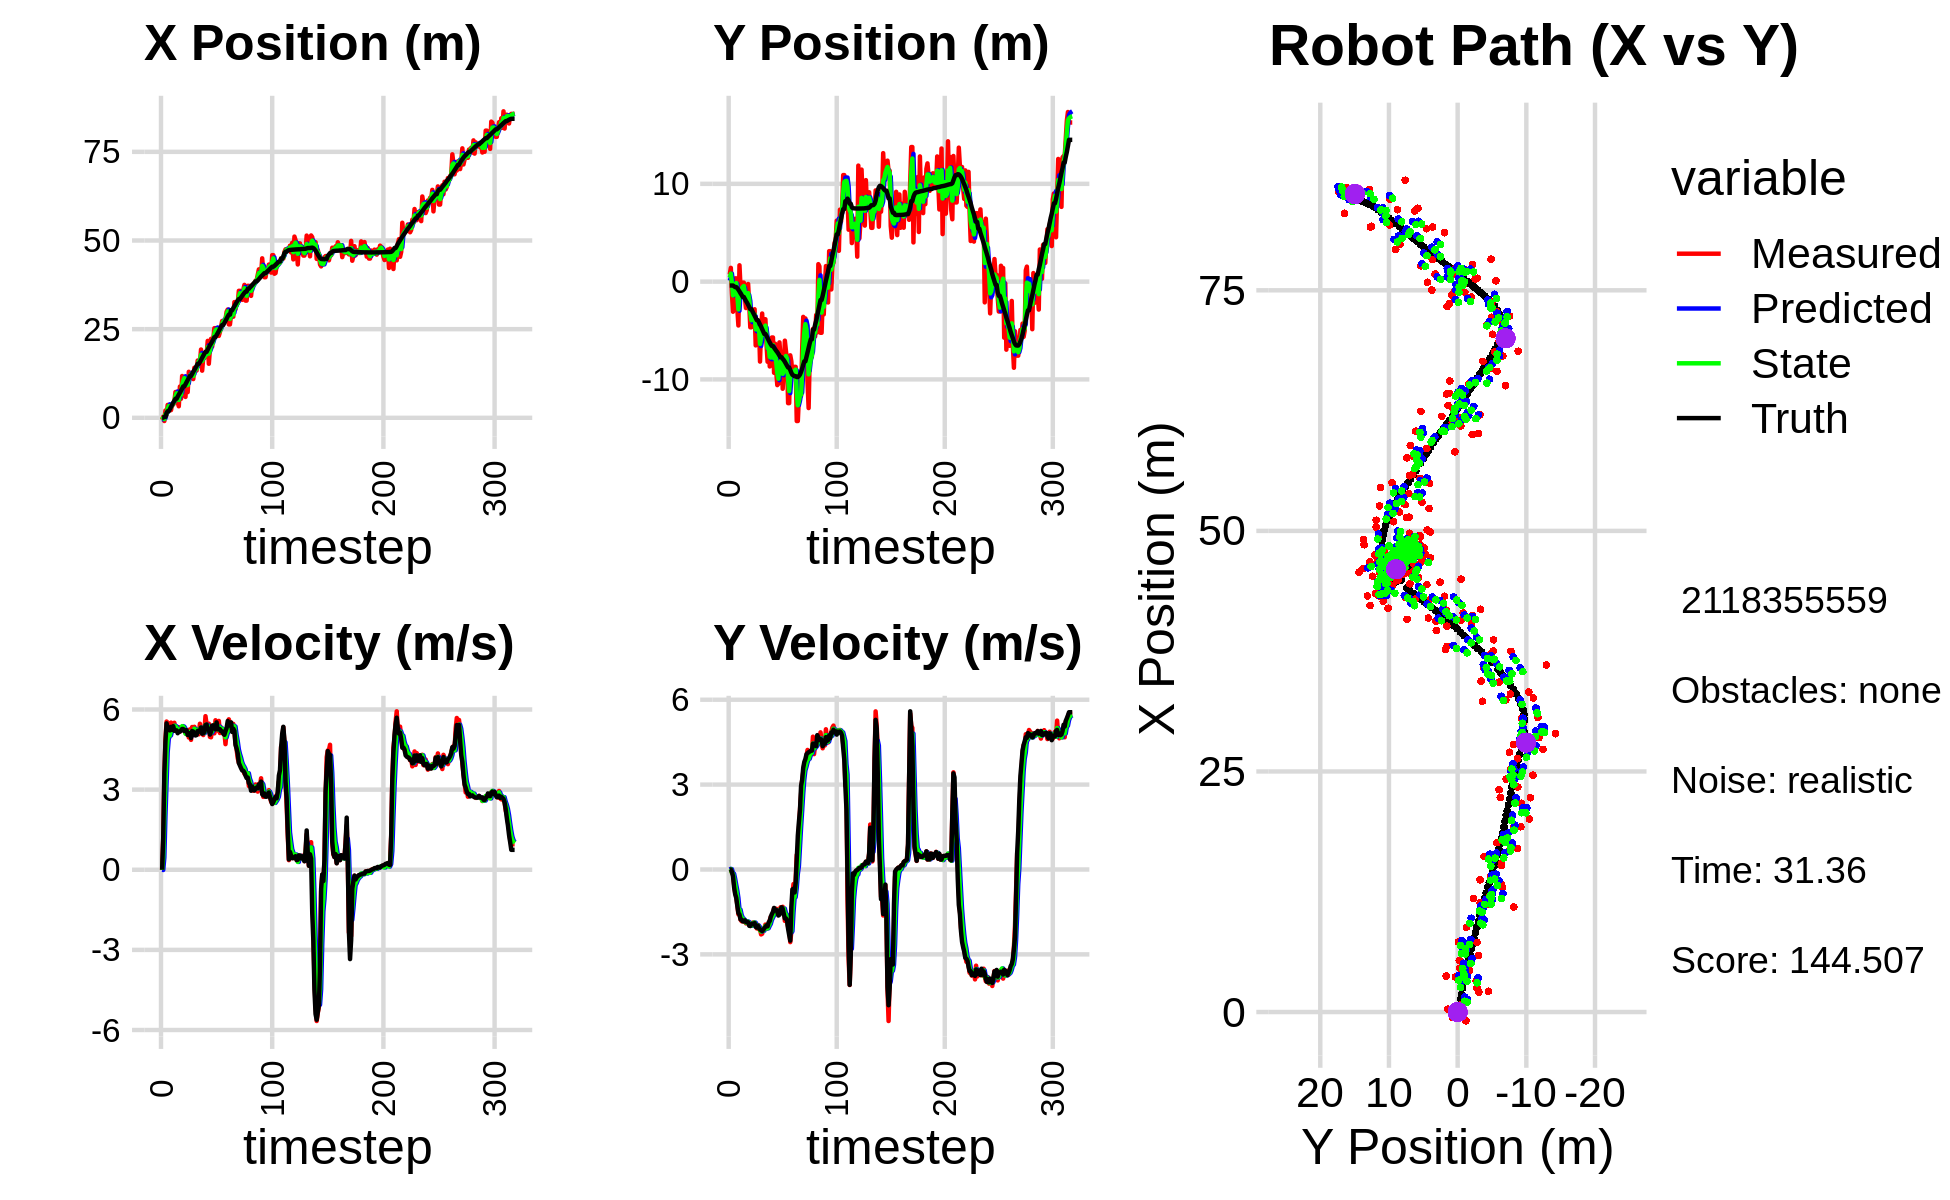

The data file committed next to this chart (first rows):
-6.547451650496440845e-01, 2.912658760513086031e-01, 0.000000000000000000e+00, -0.000000000000000000e+00, 0.000000000000000000e+00, 0.000000000000000000e+00, 0.000000000000000000e+00, 0.000000000000000000e+00, -3.556597045666244905e-01, 8.893907151188541749e-02, 0.000000000000000000e+00, 0.000000000000000000e+00, 4.858952372981122092e-02, -4.008773852233969981e-01, 0.000000000000000000e+00, 0.000000000000000000e+00, 0.000000000000000000e+00, 4.349174560047686100e-05
-5.683321988325790164e-01, 7.285680474960158914e-01, 0.000000000000000000e+00, 0.000000000000000000e+00, -3.556597045666244905e-01, 8.893907151188541749e-02, 0.000000000000000000e+00, 0.000000000000000000e+00, -4.371132306588407790e-01, 4.163176096117952585e-01, -7.958107663443677454e-03, 2.174243114634349591e-02, 4.858952372981122092e-02, -4.008773852233969981e-01, 0.000000000000000000e+00, 0.000000000000000000e+00, 0.000000000000000000e+00, -2.395639457972720265e-04
3.053693140543115025e-01, 1.407331821659090876e+00, 1.139998181823519419e+00, -2.028009716072982048e-03, -4.379090414251851637e-01, 4.184918527264295807e-01, -7.958107663443677454e-03, 2.174243114634349591e-02, -3.535079256461953756e-02, 8.111384636392484637e-01, 4.533816353715661718e-01, 1.302451552674970502e-02, 5.188160755496859511e-02, -4.008778355441752206e-01, 1.199999999999999956e+00, -1.000000000000000021e-03, 1.200000047683715820e+00, 1.778956851921975613e-03
-9.082935491059659361e-01, -1.200075675554095778e+00, 3.485264883307628736e+00, -1.099891511539413252e-01, 9.987370972537081004e-03, 8.124409151919234073e-01, 4.533816353715661718e-01, 1.302451552674970502e-02, -3.386197659756606249e-01, -1.507227086483462486e-01, 2.020530039106043230e+00, -1.188133250099266264e-01, 2.396219332432430460e-01, -4.017784486320475357e-01, 3.599000000000000199e+00, -8.100000000000000255e-02, 3.599999904632568359e+00, 3.154786303639411926e-02
2.052146610207738586e+00, -3.079523882615923025e+00, 4.859580693538712026e+00, -1.533602676819058597e-01, -1.365667620650563019e-01, -1.626040411493389071e-01, 2.020530039106043230e+00, -1.188133250099266264e-01, 1.013404892777454158e+00, -1.398640430052014771e+00, 3.238255495943341167e+00, -1.496017281532250887e-01, 2.396219332432430460e-01, -4.017784486320475357e-01, 4.793999999999999595e+00, -2.419999999999999929e-01, 4.800000190734863281e+00, 3.154786303639411926e-02
7.864407856875675895e-01, -4.906063068093188817e-01, 5.549289657902601647e+00, -5.242699441906290003e-01, 1.337230442371788230e+00, -1.413600602867337352e+00, 3.238255495943341167e+00, -1.496017281532250887e-01, 1.116073621708439711e+00, -1.007398107692790257e+00, 4.400302989526193365e+00, -3.266893187748209915e-01, 1.346181686656302334e+00, -4.827988082038296436e-01, 5.482000000000000206e+00, -6.250000000000000000e-01, 5.517000198364257812e+00, 9.419555962085723877e-02
3.629146869810309095e+00, 3.309253151285019845e-01, 5.506820463658097076e+00, -8.163433126823027575e-01, 1.556103920661059181e+00, -1.040067039570272467e+00, 4.400302989526193365e+00, -3.266893187748209915e-01, 2.570169598834402436e+00, -4.407020886325879738e-01, 4.909253424866032667e+00, -5.423030845798393340e-01, 1.856530960859009038e+00, -5.583012410553100935e-01, 5.323999999999999844e+00, -8.699999999999999956e-01, 5.394999980926513672e+00, 1.471704095602035522e-01
3.629146869810309095e+00, 3.309253151285019845e-01, 5.063734365510113022e+00, -9.549879671992015373e-01, 3.061094941321005791e+00, -4.949323970905719072e-01, 4.909253424866032667e+00, -5.423030845798393340e-01, 3.313393565835439425e+00, -1.389007833534789405e-01, 5.002601478956211878e+00, -7.440730232296737245e-01, 1.856530960859009038e+00, -5.583012410553100935e-01, 5.331000000000000405e+00, -1.004999999999999893e+00, 5.425000190734863281e+00, 1.864042133092880249e-01
2.535587217550527406e+00, -2.804488883435086510e+00, 5.105561500986107504e+00, -1.256902811093154382e+00, 3.813653713731060435e+00, -2.133080856764463240e-01, 5.002601478956211878e+00, -7.440730232296737245e-01, 3.223679818965728305e+00, -1.352207306349898719e+00, 5.030367899293660017e+00, -1.004019961273777239e+00, 2.466768082321656674e+00, -6.767380100243567398e-01, 5.217999999999999972e+00, -1.284999999999999920e+00, 5.374000072479248047e+00, 2.413830459117889404e-01
2.161451693614490299e+00, -4.487399981636746915e+00, 5.509405995797400202e+00, -1.585475417351880134e+00, 3.726716608895094485e+00, -1.452609302477276376e+00, 5.030367899293660017e+00, -1.004019961273777239e+00, 3.032843835307320823e+00, -2.841669524913349676e+00, 5.222808700162478779e+00, -1.403089343070452744e+00, 3.072480972660325715e+00, -8.279659009748036036e-01, 5.349999999999999645e+00, -1.538999999999999924e+00, 5.566999912261962891e+00, 2.802048325538635254e-01
3.738323896706337024e+00, 1.668716951039660668e+00, 5.347958441079204484e+00, -1.539014668336010194e+00, 3.555124705323568612e+00, -2.981978459220394839e+00, 5.222808700162478779e+00, -1.403089343070452744e+00, 3.643616438511396272e+00, -9.260690537251967669e-01, 5.282641256630374649e+00, -1.419943898820371864e+00, 3.681638535444905713e+00, -1.004686073324557061e+00, 5.238999999999999879e+00, -1.594000000000000083e+00, 5.475999832153320312e+00, 2.802048325538635254e-01
3.713950808670077652e+00, -6.459341199925574539e-01, 5.346339319389511680e+00, -1.777247845598727949e+00, 4.171880564174434092e+00, -1.068063443607234042e+00, 5.282641256630374649e+00, -1.419943898820371864e+00, 3.967080747518447748e+00, -8.913007839911096797e-01, 5.301758928406412608e+00, -1.602721555055580005e+00, 4.294442947740282790e+00, -1.200815097095821793e+00, 5.376000000000000334e+00, -1.766000000000000014e+00, 5.657999992370605469e+00, 3.209313154220581055e-01
4.559811707270110759e+00, -3.264092369714804986e-01, 5.503864046501406371e+00, -1.829612737754527263e+00, 4.497256640359088564e+00, -1.051572939496667747e+00, 5.301758928406412608e+00, -1.602721555055580005e+00, 4.532033388973849775e+00, -7.318055577966290359e-01, 5.395747866023823391e+00, -1.700593561597887771e+00, 4.796499069623304301e+00, -1.368595735575044436e+00, 5.203000000000000291e+00, -1.772999999999999909e+00, 5.497000217437744141e+00, 3.209313154220581055e-01
7.274026210949853244e+00, -1.033196013783833633e-01, 5.232627216557168559e+00, -1.807458414625871868e+00, 5.071608175576232114e+00, -9.018649139564178796e-01, 5.395747866023823391e+00, -1.700593561597887771e+00, 6.061563351308983272e+00, -5.478826014245891107e-01, 5.371298714521948625e+00, -1.737803685500707740e+00, 5.372762497263480874e+00, -1.567916468681083364e+00, 5.219999999999999751e+00, -1.832999999999999963e+00, 5.532000064849853516e+00, 3.325895667076110840e-01
7.274026210949853244e+00, -1.033196013783833633e-01, 5.238598131128767044e+00, -1.844994449536126568e+00, 6.598693222761178312e+00, -7.216629699746599513e-01, 5.371298714521948625e+00, -1.737803685500707740e+00, 6.904087809783405305e+00, -4.481455901963101174e-01, 5.322242674650619954e+00, -1.780931632130837050e+00, 5.372762497263480874e+00, -1.567916468681083364e+00, 5.219000000000000306e+00, -1.834999999999999964e+00, 5.532000064849853516e+00, 3.386266231536865234e-01
4.321131762118506359e+00, -1.691508137239854825e+00, 5.172383171641709687e+00, -1.813232676818859135e+00, 7.436312077248467212e+00, -6.262387534093938335e-01, 5.322242674650619954e+00, -1.780931632130837050e+00, 6.027114768340901207e+00, -1.103128896186573504e+00, 5.177263527244083896e+00, -1.825289448284889149e+00, 5.970315750818316225e+00, -1.777786329637864426e+00, 5.112000000000000099e+00, -1.796999999999999931e+00, 5.419000148773193359e+00, 3.371739685535430908e-01
3.248922642497716673e+00, -2.702360407689607946e+00, 5.336787417587252058e+00, -1.906196995109644465e+00, 6.544841121065309686e+00, -1.285657841015062530e+00, 5.177263527244083896e+00, -1.825289448284889149e+00, 5.043384857996742632e+00, -1.917300774697601629e+00, 5.188364882126836442e+00, -1.880031427757973717e+00, 6.557441528525242980e+00, -1.984138326084047943e+00, 5.173000000000000043e+00, -1.856999999999999984e+00, 5.495999813079833984e+00, 3.430574238300323486e-01
8.804034527175740976e+00, -1.264992967832829551e+00, 5.168602143301362695e+00, -1.835967959664217997e+00, 5.562221346209426542e+00, -2.105303917473399178e+00, 5.188364882126836442e+00, -1.880031427757973717e+00, 7.028339760563965477e+00, -1.729112822816460504e+00, 5.253179901078826930e+00, -1.835477921296931436e+00, 7.048881348260749746e+00, -2.159866408114741176e+00, 5.174999999999999822e+00, -1.850999999999999979e+00, 5.495999813079833984e+00, 3.413136303424835205e-01
5.354886349144921454e+00, -2.413444080298628724e-01, 5.299217004842212475e+00, -1.913178809815423209e+00, 7.553657750671848525e+00, -1.912660614946153581e+00, 5.253179901078826930e+00, -1.835477921296931436e+00, 6.551749629438323730e+00, -1.169518955921036607e+00, 5.231245606610055887e+00, -1.851597566037084475e+00, 7.646264847024265343e+00, -2.372278407506051678e+00, 5.217999999999999972e+00, -1.866999999999999993e+00, 5.541999816894531250e+00, 3.464675247669219971e-01
1.178670435787764958e+01, -2.292943434265919400e+00, 5.315207019585455051e+00, -1.918951692365327144e+00, 7.074874190099329496e+00, -1.354678712524745032e+00, 5.231245606610055887e+00, -1.851597566037084475e+00, 9.210373969421633333e+00, -1.774703964550811586e+00, 5.376533111310521917e+00, -1.910584383936708708e+00, 8.246557053117484770e+00, -2.589884237235973163e+00, 5.272000000000000242e+00, -1.989000000000000101e+00, 5.564000129699707031e+00, 3.464675247669219971e-01
1.139239054516181504e+01, -4.670029000551098264e+00, 5.268263264782289568e+00, -1.996836547061645817e+00, 9.748027280552685525e+00, -1.965762402944482456e+00, 5.376533111310521917e+00, -1.910584383936708708e+00, 1.049477785060687118e+01, -3.172974836244244479e+00, 5.359019943533480657e+00, -1.985840674234566672e+00, 8.851318176417700911e+00, -2.818310694249042125e+00, 5.269000000000000128e+00, -1.997000000000000108e+00, 5.633999824523925781e+00, 3.623002469539642334e-01
1.139239054516181504e+01, -4.670029000551098264e+00, 5.192235516078201663e+00, -1.931913539190529772e+00, 1.103067984496021836e+01, -3.371558903667700946e+00, 5.359019943533480657e+00, -1.985840674234566672e+00, 1.119146860273932909e+01, -3.949114013282118751e+00, 5.288085900567806696e+00, -1.988342931328973329e+00, 8.851318176417700911e+00, -2.818310694249042125e+00, 5.192000000000000171e+00, -1.939000000000000057e+00, 5.543000221252441406e+00, 3.562059402465820312e-01
5.890512522561752284e+00, -3.043697171561039028e+00, 5.132306288390286575e+00, -1.880582100812725033e+00, 1.172027719279610913e+01, -4.147948306415016440e+00, 5.288085900567806696e+00, -1.988342931328973329e+00, 9.061744336275493694e+00, -3.653135142407123670e+00, 5.095448294367006525e+00, -1.922576675224397347e+00, 9.449178513340072527e+00, -3.040289358719705959e+00, 5.230000000000000426e+00, -1.913000000000000034e+00, 5.568999767303466797e+00, 3.512277603149414062e-01
1.135276406589993847e+01, -3.284639837813650765e+00, 5.073977795900646015e+00, -1.871152918440309509e+00, 9.571289165712194347e+00, -3.845392809929563338e+00, 5.095448294367006525e+00, -1.922576675224397347e+00, 1.037891650115965980e+01, -3.594539867699718005e+00, 5.124068319441851038e+00, -1.881960308883853239e+00, 1.005149823053283420e+01, -3.260973886679448874e+00, 5.224999999999999645e+00, -1.927000000000000046e+00, 5.568999767303466797e+00, 3.533014357089996338e-01
7.238215263892737283e+00, -2.826170102676421880e+00, 5.151851517558738713e+00, -1.899870750368559902e+00, 1.089132333310384482e+01, -3.782735898588103218e+00, 5.124068319441851038e+00, -1.881960308883853239e+00, 9.229284324800842043e+00, -3.356252380456967277e+00, 5.061405847901027322e+00, -1.877588408839506062e+00, 1.064469891388104017e+01, -3.481657460942601201e+00, 5.046999999999999709e+00, -1.893999999999999906e+00, 5.390999794006347656e+00, 3.533014357089996338e-01
1.297455328303362698e+01, -6.523015693556128980e+00, 4.951472873002935593e+00, -1.961936457541069379e+00, 9.735424909590944864e+00, -3.544011221340917839e+00, 5.061405847901027322e+00, -1.877588408839506062e+00, 1.120313479034938808e+01, -4.872232340540205264e+00, 5.079405171585980483e+00, -1.991836215802517795e+00, 1.121800213646812239e+01, -3.701970056290170064e+00, 5.116999999999999993e+00, -2.028999999999999915e+00, 5.504000186920166016e+00, 3.772546648979187012e-01
1.201809556403453350e+01, -4.678447143190021862e+00, 5.256407348434467330e+00, -2.082761529162123093e+00, 1.171107530750798631e+01, -5.071415962120457088e+00, 5.079405171585980483e+00, -1.991836215802517795e+00, 1.185477793183601847e+01, -4.898088487898044185e+00, 5.169042887247710105e+00, -2.029988779335562654e+00, 1.180213528527177580e+01, -3.934985593893314704e+00, 5.107999999999999652e+00, -2.052000000000000046e+00, 5.504000186920166016e+00, 3.772546648979187012e-01
1.201809556403453350e+01, -4.678447143190021862e+00, 4.863265345881849555e+00, -1.956326980686875938e+00, 1.237168222056078903e+01, -5.101087365831600273e+00, 5.169042887247710105e+00, -2.029988779335562654e+00, 1.220490265444606948e+01, -4.911571609555138274e+00, 5.017256927430082669e+00, -1.981383377552855984e+00, 1.180213528527177580e+01, -3.934985593893314704e+00, 4.932999999999999829e+00, -1.983999999999999986e+00, 5.316999912261962891e+00, 3.824584186077117920e-01
1.120379191252187567e+01, -4.246722289047331955e+00, 5.344850564719171082e+00, -2.114728849584280646e+00, 1.270662834718907774e+01, -5.109709947310423495e+00, 5.017256927430082669e+00, -1.981383377552855984e+00, 1.203045983913316164e+01, -4.727537029776535782e+00, 5.139836158024109203e+00, -2.033291252987719400e+00, 1.237422924826191917e+01, -4.163897947026075741e+00, 5.193999999999999950e+00, -2.068000000000000060e+00, 5.591000080108642578e+00, 3.767570257186889648e-01
1.091673618201401119e+01, -8.177838043568916859e+00, 5.226171260460919399e+00, -2.112558615159369158e+00, 1.254444345493557300e+01, -4.930866155075308122e+00, 5.139836158024109203e+00, -2.033291252987719400e+00, 1.180711927375374160e+01, -6.377491536539396932e+00, 5.145772367245838197e+00, -2.148720868167092846e+00, 1.297493534936305082e+01, -4.402417615746601065e+00, 5.174000000000000377e+00, -2.117999999999999883e+00, 5.591000080108642578e+00, 3.841448724269866943e-01
1.411068832474743928e+01, -4.758536860524566592e+00, 5.352580022469680898e+00, -2.295400123206644771e+00, 1.232169651047832559e+01, -6.592363623356106039e+00, 5.145772367245838197e+00, -2.148720868167092846e+00, 1.313975621365743685e+01, -5.776927746353399229e+00, 5.280786040435073936e+00, -2.192867776507351429e+00, 1.346616345273214499e+01, -4.606263116389046175e+00, 5.059999999999999609e+00, -2.153000000000000025e+00, 5.499000072479248047e+00, 4.051186144351959229e-01
1.374224361417458340e+01, -3.262098148734965619e+00, 5.212594836589381053e+00, -2.271442183859557762e+00, 1.366783481770094433e+01, -5.996214524004134461e+00, 5.280786040435073936e+00, -2.192867776507351429e+00, 1.370020021284142331e+01, -4.780819502774308560e+00, 5.250236881318779858e+00, -2.172817928081754335e+00, 1.405130368091462323e+01, -4.860048250579041884e+00, 5.027000000000000135e+00, -2.177000000000000046e+00, 5.478000164031982422e+00, 4.109493494033813477e-01
1.332605140986317238e+01, -5.892724410433235249e+00, 5.091203212311357973e+00, -2.130495585642764755e+00, 1.422522390097330103e+01, -4.998101295582483949e+00, 5.250236881318779858e+00, -2.172817928081754335e+00, 1.381293068363387810e+01, -5.396653006516991979e+00, 5.156385782043700239e+00, -2.165616728216167353e+00, 1.463370304885607176e+01, -5.110820725822535771e+00, 5.044999999999999929e+00, -2.133999999999999897e+00, 5.478000164031982422e+00, 3.963233232498168945e-01
1.615556364907472897e+01, -3.848750665934669524e+00, 5.211672660211421615e+00, -2.073487736554436189e+00, 1.432856926183824875e+01, -5.613214679338608626e+00, 5.156385782043700239e+00, -2.165616728216167353e+00, 1.515963013597815312e+01, -4.826476043758479939e+00, 5.221265323574667327e+00, -2.078411048621735535e+00, 1.522523670989830613e+01, -5.351558164850603205e+00, 5.198999999999999844e+00, -2.073999999999999844e+00, 5.597000122070312500e+00, 3.786554932594299316e-01
1.615556364907472897e+01, -3.848750665934669524e+00, 5.071952171293903078e+00, -1.947508953886626593e+00, 1.568175666833561976e+01, -5.034317148620653271e+00, 5.221265323574667327e+00, -2.078411048621735535e+00, 1.589387149260230636e+01, -4.501445002476293311e+00, 5.160979715565972015e+00, -1.996766525098721878e+00, 1.522523670989830613e+01, -5.351558164850603205e+00, 5.166000000000000369e+00, -2.032999999999999918e+00, 5.551000118255615234e+00, 3.666169047355651855e-01
1.546743619063506259e+01, -6.386091545940066005e+00, 5.466841738372107962e+00, -2.099137151808892376e+00, 1.640996946415890534e+01, -4.701121654986165410e+00, 5.160979715565972015e+00, -1.996766525098721878e+00, 1.598827704165585573e+01, -5.452601019864730780e+00, 5.285052426854439211e+00, -2.086967410058201189e+00, 1.571998577962953547e+01, -5.546027616799426241e+00, 5.209999999999999964e+00, -1.977999999999999980e+00, 5.572999954223632812e+00, 3.666169047355651855e-01
1.926231556716168569e+01, -8.194242909895008253e+00, 5.232290662630653344e+00, -1.990160540501604070e+00, 1.651678228434129991e+01, -5.661297760870550810e+00, 5.285052426854439211e+00, -2.086967410058201189e+00, 1.776357121954674056e+01, -6.790368188047532172e+00, 5.318318032105818993e+00, -2.078899261209264271e+00, 1.632080441311405039e+01, -5.774903730755768017e+00, 5.326999999999999957e+00, -2.009999999999999787e+00, 5.693999767303466797e+00, 3.634626269340515137e-01
1.329386478250629366e+01, -6.349510924143014989e+00, 5.223033443518355412e+00, -1.940903383856522835e+00, 1.829540302275732344e+01, -6.998258114168458555e+00, 5.318318032105818993e+00, -2.078899261209264271e+00, 1.602104922799903264e+01, -6.707280267070863999e+00, 5.167348363476492068e+00, -1.993110794282892284e+00, 1.692717152484854992e+01, -6.003867582210398623e+00, 5.094999999999999751e+00, -1.868000000000000105e+00, 5.427000045776367188e+00, 3.557905852794647217e-01
1.699943780544200678e+01, -8.675331072394799392e+00, 5.043487562412394709e+00, -1.796816681839905616e+00, 1.653778406434668113e+01, -6.906591346499153516e+00, 5.167348363476492068e+00, -1.993110794282892284e+00, 1.674491801428655791e+01, -7.691759318777465104e+00, 5.118795422340935097e+00, -1.924908658329762989e+00, 1.751736050463196293e+01, -6.220441297421058557e+00, 5.112000000000000099e+00, -1.820000000000000062e+00, 5.427000045776367188e+00, 3.422449231147766113e-01
1.687224655926612016e+01, -7.622680143773529871e+00, 5.165992402736097944e+00, -1.669299978420107911e+00, 1.725679755652065239e+01, -7.884250184610441359e+00, 5.118795422340935097e+00, -1.924908658329762989e+00, 1.708308441557611701e+01, -7.763585915373709234e+00, 5.132872366088420790e+00, -1.786689981237117086e+00, 1.810594349755771049e+01, -6.422340826108193568e+00, 5.155999999999999694e+00, -1.665999999999999925e+00, 5.418000221252441406e+00, 3.125418722629547119e-01
1.760327607049357823e+01, -5.713546112942643695e+00, 5.750424301912133274e+00, -1.698421062761457545e+00, 1.759637165218495980e+01, -7.942254913497420965e+00, 5.132872366088420790e+00, -1.786689981237117086e+00, 1.761288493370933850e+01, -6.944443083009650408e+00, 5.423858579266711111e+00, -1.707855999445006878e+00, 1.860800724867469214e+01, -6.578719571525512677e+00, 5.416000000000000369e+00, -1.572000000000000064e+00, 5.638999938964843750e+00, 2.871906161308288574e-01
1.760327607049357823e+01, -5.713546112942643695e+00, 5.449284993889820683e+00, -1.609477827146577056e+00, 1.815527079163600987e+01, -7.115228682954151118e+00, 5.423858579266711111e+00, -1.707855999445006878e+00, 1.790500471251712256e+01, -6.489868689594192830e+00, 5.424134895275162016e+00, -1.627304694460718348e+00, 1.860800724867469214e+01, -6.578719571525512677e+00, 5.437999999999999723e+00, -1.495000000000000107e+00, 5.638999938964843750e+00, 2.871906161308288574e-01
2.169920712311054700e+01, -9.323311284368331897e+00, 5.198326322502341057e+00, -1.374602082748182630e+00, 1.844741820204463778e+01, -6.652599159040264887e+00, 5.424134895275162016e+00, -1.627304694460718348e+00, 1.992035645415479550e+01, -7.839202327860170350e+00, 5.386699477004908587e+00, -1.546321705010403225e+00, 1.922959500142557943e+01, -6.754342988913951906e+00, 5.259999999999999787e+00, -1.358999999999999986e+00, 5.433000087738037109e+00, 2.585146129131317139e-01
1.523898869342155216e+01, -6.350861625084560202e+00, 5.470723346876628312e+00, -1.423935982343323303e+00, 2.045902640185528654e+01, -7.993834498361210628e+00, 5.386699477004908587e+00, -1.546321705010403225e+00, 1.808892057723126712e+01, -7.260661051237180530e+00, 5.315657305200605087e+00, -1.448720421761533039e+00, 1.983323078985565502e+01, -6.911421732100500037e+00, 5.246000000000000441e+00, -1.427000000000000046e+00, 5.436999797821044922e+00, 2.546330690383911133e-01
1.925264244896733956e+01, -9.198644832102537805e+00, 4.975051984811749151e+00, -1.387833691175729189e+00, 1.862048630775132807e+01, -7.405533093413334100e+00, 5.315657305200605087e+00, -1.448720421761533039e+00, 1.890041607349571251e+01, -8.204919386038399765e+00, 5.168639059461104246e+00, -1.448116123080743112e+00, 2.043276577831796104e+01, -7.071768239660380928e+00, 5.062000000000000277e+00, -1.429000000000000048e+00, 5.260000228881835938e+00, 2.720427811145782471e-01
2.227351289625344322e+01, -1.058508224844185008e+01, 4.959607846434163747e+00, -1.449198784631283932e+00, 1.941727997944182249e+01, -8.349730998346474919e+00, 5.168639059461104246e+00, -1.448116123080743112e+00, 2.071065266653538117e+01, -9.344530686730433189e+00, 5.130712071278240138e+00, -1.495012080758209683e+00, 2.092074375943698783e+01, -7.210831598606615600e+00, 5.171000000000000263e+00, -1.500000000000000000e+00, 5.383999824523925781e+00, 2.842858135700225830e-01
2.006665926792783949e+01, -1.045019502981414483e+01, 5.301515947561099118e+00, -1.587162175429117861e+00, 2.122372387366320368e+01, -9.494031894806253646e+00, 5.130712071278240138e+00, -1.495012080758209683e+00, 2.070158867344425602e+01, -9.923389190458287601e+00, 5.186631639084687606e+00, -1.556348162383906164e+00, 2.151277809940297558e+01, -7.385490850740344726e+00, 5.399000000000000021e+00, -1.627999999999999892e+00, 5.638999938964843750e+00, 2.908869087696075439e-01
2.230851430811710046e+01, -6.212927058576154238e+00, 5.403757320340502268e+00, -1.572828145535052569e+00, 2.122025183735272336e+01, -1.007902400669667742e+01, 5.186631639084687606e+00, -1.556348162383906164e+00, 2.171942496702711978e+01, -8.358683902262107779e+00, 5.311947810171870898e+00, -1.485383537100767093e+00, 2.212382012239125828e+01, -7.568448022805466913e+00, 5.407000000000000028e+00, -1.598999999999999977e+00, 5.638999938964843750e+00, 2.832367122173309326e-01
2.527983837926727162e+01, -7.760351805765074218e+00, 5.107155323359695132e+00, -1.335965362209855289e+00, 2.225061974804430776e+01, -8.507222255972184399e+00, 5.311947810171870898e+00, -1.485383537100767093e+00, 2.362279290970180767e+01, -8.169957620296621315e+00, 5.279703997203734289e+00, -1.398978802418170631e+00, 2.273373871663542545e+01, -7.738643602215726780e+00, 5.301999999999999602e+00, -1.413999999999999924e+00, 5.486999988555908203e+00, 2.558539807796478271e-01
2.527983837926727162e+01, -7.760351805765074218e+00, 5.597651191613362442e+00, -1.464272697468825601e+00, 2.415076330942218164e+01, -8.309855500538438022e+00, 5.279703997203734289e+00, -1.398978802418170631e+00, 2.467065734181466041e+01, -8.066401593240017931e+00, 5.453367803878609088e+00, -1.421321902829389749e+00, 2.273373871663542545e+01, -7.738643602215726780e+00, 5.256999999999999673e+00, -1.336999999999999966e+00, 5.425000190734863281e+00, 2.558539807796478271e-01
2.460827022437980816e+01, -1.095740814593807855e+01, 5.332463300703061293e+00, -1.318288466884666610e+00, 2.521599412220252034e+01, -8.208533783522957705e+00, 5.453367803878609088e+00, -1.421321902829389749e+00, 2.493721960878036015e+01, -9.433529430202989730e+00, 5.383542404243431001e+00, -1.416810144954512962e+00, 2.334246044977322754e+01, -7.892936186160987688e+00, 5.517999999999999794e+00, -1.383999999999999897e+00, 5.689000129699707031e+00, 2.423599362373352051e-01
2.338626509501645145e+01, -8.747021035188865312e+00, 5.208001371790352607e+00, -1.384933952790851075e+00, 2.547557384920470369e+01, -9.575210444698441847e+00, 5.383542404243431001e+00, -1.416810144954512962e+00, 2.452239273771651540e+01, -9.206008848857612392e+00, 5.256600829405490671e+00, -1.383708375526028211e+00, 2.386745911447197344e+01, -8.025080636801241951e+00, 5.262999999999999901e+00, -1.564000000000000057e+00, 5.489999771118164062e+00, 2.599091529846191406e-01
2.310136943650435271e+01, -6.039748386107728351e+00, 5.572339579566753187e+00, -1.816687459484412681e+00, 2.504805282065706606e+01, -9.344379686410215768e+00, 5.256600829405490671e+00, -1.383708375526028211e+00, 2.417022470408041812e+01, -7.879401195135301350e+00, 5.364045184945292810e+00, -1.542099291444005926e+00, 2.447251015496915727e+01, -8.201713994292692433e+00, 5.262999999999999901e+00, -1.731000000000000094e+00, 5.539999961853027344e+00, 3.151530921459197998e-01
2.420190035923651450e+01, -7.071994022475621477e+00, 5.119501287037580006e+00, -1.682862714003628524e+00, 2.470662922257494643e+01, -8.033611124279701698e+00, 5.364045184945292810e+00, -1.542099291444005926e+00, 2.447201363977453425e+01, -7.608006799300328638e+00, 5.238179461889910904e+00, -1.594876942606065384e+00, 2.507420616927854695e+01, -8.399216131522395656e+00, 5.262999999999999901e+00, -1.727999999999999980e+00, 5.539999961853027344e+00, 3.175893425941467285e-01
2.558679383613022296e+01, -7.997283713298980246e+00, 5.334773786306173271e+00, -1.845592976146376962e+00, 2.499583158596352561e+01, -7.767494493560935354e+00, 5.238179461889910904e+00, -1.594876942606065384e+00, 2.526646068481604601e+01, -7.876191315737549381e+00, 5.296199294326368268e+00, -1.723414796284660877e+00, 2.567445355303101806e+01, -8.598472074079456462e+00, 5.187000000000000277e+00, -1.794999999999999929e+00, 5.488999843597412109e+00, 3.330669403076171875e-01
2.729580515263792861e+01, -1.242852754997419140e+01, 5.175240435551110352e+00, -2.037824375454885928e+00, 2.579608061424868382e+01, -8.048532795366014625e+00, 5.296199294326368268e+00, -1.723414796284660877e+00, 2.647497847462769371e+01, -1.000408682087273249e+01, 5.271009506021984592e+00, -1.971614882699590954e+00, 2.617716580243589775e+01, -8.780758336768377248e+00, 5.182999999999999829e+00, -2.101999999999999869e+00, 5.592999935150146484e+00, 3.751191496849060059e-01
2.729580515263792861e+01, -1.242852754997419140e+01, 5.208737372879877370e+00, -2.051014269961570324e+00, 2.700207942522989057e+01, -1.020124830914269154e+01, 5.271009506021984592e+00, -1.971614882699590954e+00, 2.713421494066086481e+01, -1.119752166412437511e+01, 5.247906266739649439e+00, -2.049760325152837126e+00, 2.617716580243589775e+01, -8.780758336768377248e+00, 5.089999999999999858e+00, -2.318000000000000060e+00, 5.592999935150146484e+00, 3.751191496849060059e-01
2.700161070739382652e+01, -7.538469508646922890e+00, 5.159447490256599878e+00, -2.567541767370002948e+00, 2.765900556733483029e+01, -1.140249769663965829e+01, 5.247906266739649439e+00, -2.049760325152837126e+00, 2.735837030581777896e+01, -9.691365703971836609e+00, 5.192315375635023322e+00, -2.237613191372484600e+00, 2.676770859563024629e+01, -9.035165265607167484e+00, 5.052999999999999936e+00, -2.515000000000000124e+00, 5.644000053405761719e+00, 4.617569446563720703e-01
2.780521142104482024e+01, -8.145274475923288904e+00, 4.702907946161654529e+00, -2.197529906852877968e+00, 2.787760184338128155e+01, -9.915127023109084448e+00, 5.192315375635023322e+00, -2.237613191372484600e+00, 2.783416984011195439e+01, -9.124094394334019142e+00, 4.960281265217616919e+00, -2.186731582557543963e+00, 2.734805470321630239e+01, -9.325711683043893530e+00, 5.184999999999999609e+00, -1.332000000000000073e+00, 5.354000091552734375e+00, 4.371228516101837158e-01
2.990877073653400586e+01, -9.486622062095459995e+00, 5.199372276209604848e+00, -8.598998385558688229e-01, 2.833019796663371537e+01, -9.342767552589773317e+00, 4.960281265217616919e+00, -2.186731582557543963e+00, 2.905267600629074920e+01, -9.382790050569854046e+00, 5.106335023026922215e+00, -1.512599621037065578e+00, 2.794020920637625238e+01, -9.529181913783109081e+00, 5.307000000000000384e+00, -7.039999999999999591e-01, 5.354000091552734375e+00, 1.639017015695571899e-01
3.053649907902013183e+01, -9.315821246383180210e+00, 5.267799980032597418e+00, -5.158824600109633840e-01, 2.956330950859344142e+01, -9.534050012673560559e+00, 5.106335023026922215e+00, -1.512599621037065578e+00, 3.000902492714042324e+01, -9.412951379384265849e+00, 5.203007279159388432e+00, -1.011626488109186539e+00, 2.856589871294623251e+01, -9.596142248025362420e+00, 5.568999999999999950e+00, -6.790000000000000480e-01, 5.610000133514404297e+00, 9.762001037597656250e-02
... 258 more rows
